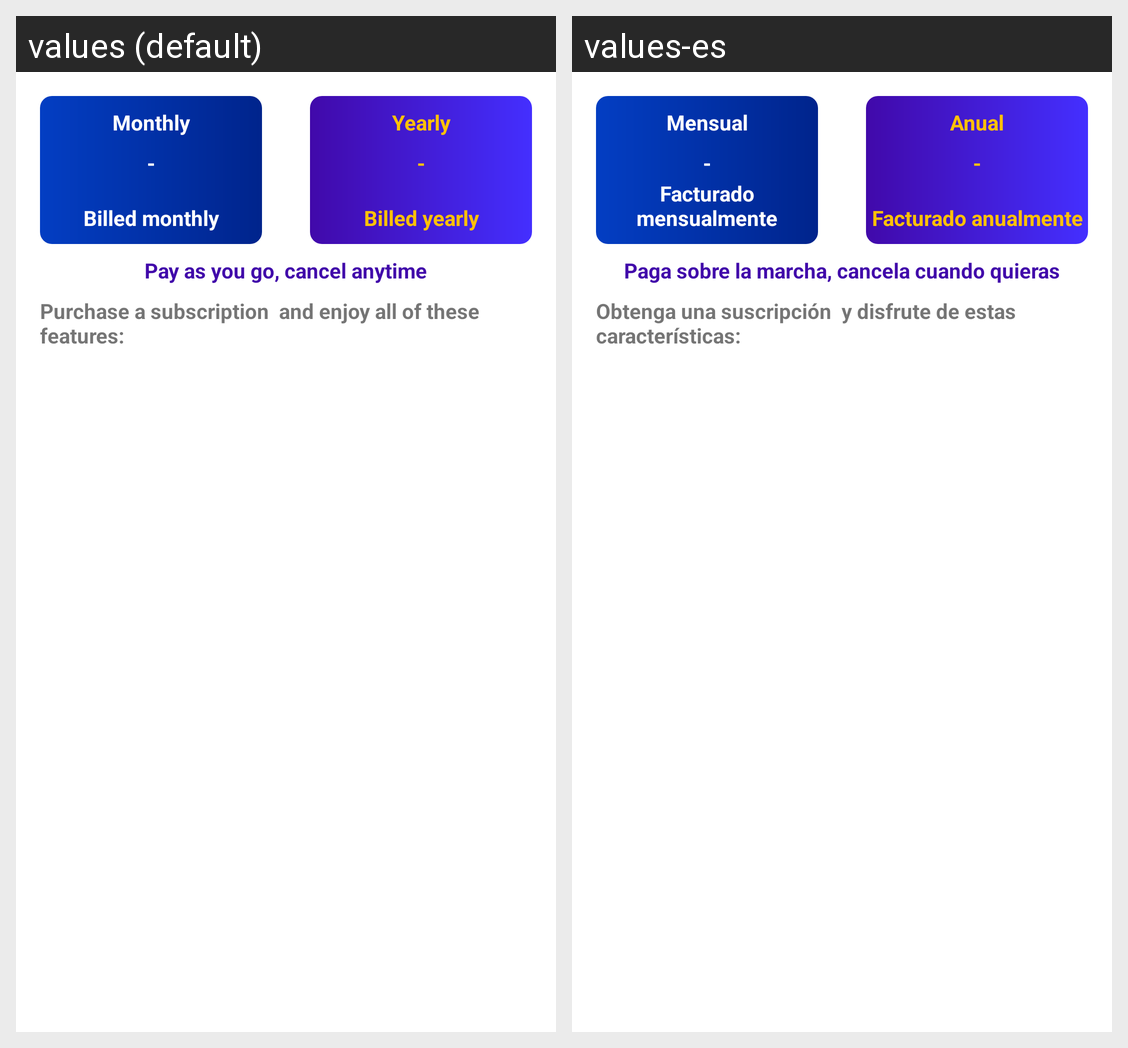

For this localized Android screen grid, give each drawn string resource with its value in every locale shown.
Android screen res/layout/fragment_purchase_subscription.xml rendered under 2 locales, left to right: values (default), values-es. Device: Nexus 5 (rendered at 1080×1920; each locale shown at half size, 540×960, under a caption strip naming it); theme AppTheme.
Strings drawn on this screen, with the default value and each locale's value (text and hints the layout hard-codes, and strings that could not be matched under every locale, appear in the picture but are not listed):

subscription_monthly
  values: Monthly
  values-es: Mensual

subscription_billed_monthly
  values: Billed monthly
  values-es: Facturado mensualmente

subscription_yearly
  values: Yearly
  values-es: Anual

subscription_billed_yearly
  values: Billed yearly
  values-es: Facturado anualmente

subscription_pay_as_you_go
  values: Pay as you go, cancel anytime
  values-es: Paga sobre la marcha, cancela cuando quieras
